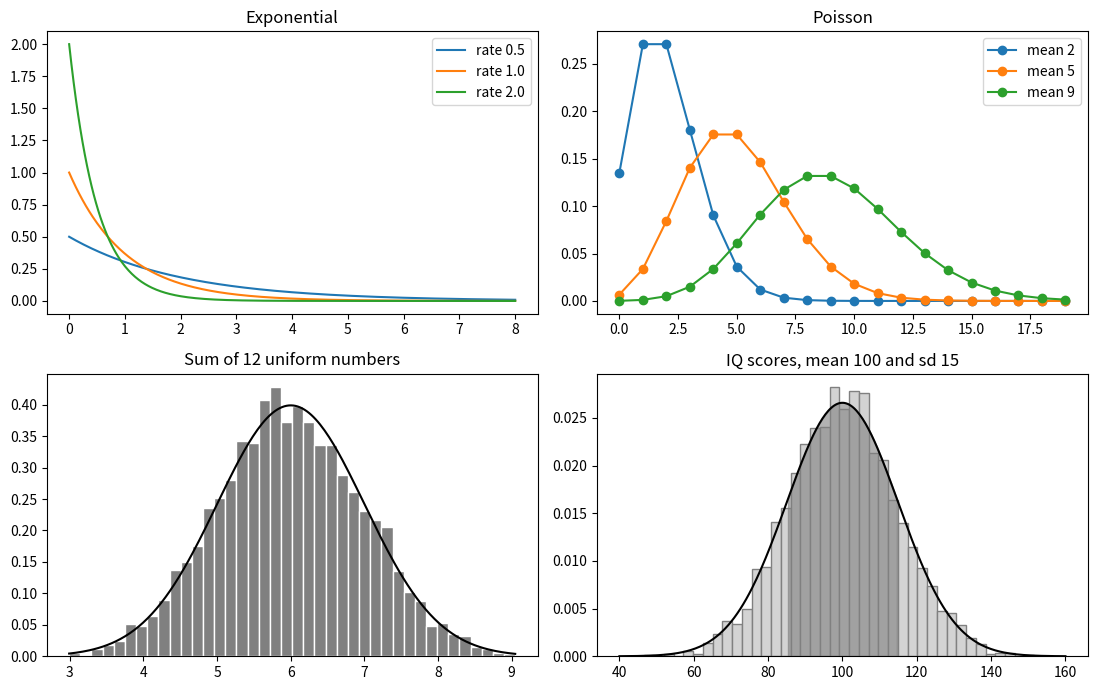

This chart was generated by the following Python code:
import numpy as np
import matplotlib.pyplot as plt
from scipy import stats

rng = np.random.default_rng(5)
fig, ax = plt.subplots(2, 2, figsize=(11, 7))
x = np.linspace(0, 8, 400)
for lam in (0.5, 1.0, 2.0):
    ax[0, 0].plot(
        x, stats.expon.pdf(x, scale=1 / lam), label=f"rate {lam}"
    )
ax[0, 0].set_title("Exponential")
ax[0, 0].legend()
k = np.arange(0, 20)
for m in (2, 5, 9):
    ax[0, 1].plot(k, stats.poisson.pmf(k, m), "o-", label=f"mean {m}")
ax[0, 1].set_title("Poisson")
ax[0, 1].legend()
u = rng.uniform(0, 1, (4000, 12)).sum(axis=1)
ax[1, 0].hist(u, bins=40, density=True, color="grey", edgecolor="white")
xs = np.linspace(u.min(), u.max(), 200)
ax[1, 0].plot(xs, stats.norm.pdf(xs, 6, 1), "k")
ax[1, 0].set_title("Sum of 12 uniform numbers")
d = rng.normal(100, 15, 3000)
ax[1, 1].hist(
    d, bins=40, density=True, color="lightgrey", edgecolor="grey"
)
xx = np.linspace(40, 160, 300)
ax[1, 1].plot(xx, stats.norm.pdf(xx, 100, 15), "k")
ax[1, 1].fill_between(
    xx[(xx > 85) & (xx < 115)],
    stats.norm.pdf(xx[(xx > 85) & (xx < 115)], 100, 15),
    color="grey",
    alpha=0.6,
)
ax[1, 1].set_title("IQ scores, mean 100 and sd 15")
plt.tight_layout()
plt.show()

print(
    "exponential with rate 0.5: mean",
    stats.expon.mean(scale=2),
    "| P(X > 3) =",
    round(stats.expon.sf(3, scale=2), 4),
    "| median",
    round(stats.expon.median(scale=2), 3),
)
print(
    "poisson with mean 5: P(X = 5) =",
    round(stats.poisson.pmf(5, 5), 4),
    "| P(X <= 3) =",
    round(stats.poisson.cdf(3, 5), 4),
    "| P(X >= 8) =",
    round(stats.poisson.sf(7, 5), 4),
)
print(
    "uniform(0, 1) sums of 12: mean",
    round(u.mean(), 3),
    "variance",
    round(u.var(), 3),
    "(theory 6 and 1), skewness",
    round(stats.skew(u), 3),
)
print(
    "normality check of the sums: Shapiro p =",
    round(stats.shapiro(u[:500]).pvalue, 3),
)
print(
    "IQ between 85 and 115:",
    round(
        stats.norm.cdf(115, 100, 15) - stats.norm.cdf(85, 100, 15), 4
    ),
)
print(
    "IQ above 130:",
    round(stats.norm.sf(130, 100, 15), 4),
    "| 99th percentile:",
    round(stats.norm.ppf(0.99, 100, 15), 1),
)
print(
    "simulated share above 130:",
    round((d > 130).mean(), 4),
    "| sample mean",
    round(d.mean(), 2),
    "sd",
    round(d.std(ddof=1), 2),
)
print(
    "kurtosis of normal sample:",
    round(stats.kurtosis(d), 3),
    "| skewness:",
    round(stats.skew(d), 3),
)

z = (115 - 100) / 15

print(
    "z-score of 115:",
    z,
    "| area to its left:",
    round(stats.norm.cdf(z), 4),
)
print(
    "sf of exponential at its mean:",
    round(stats.expon.sf(2, scale=2), 4),
    "(= e^-1 =",
    round(np.exp(-1), 4),
    ")",
)
